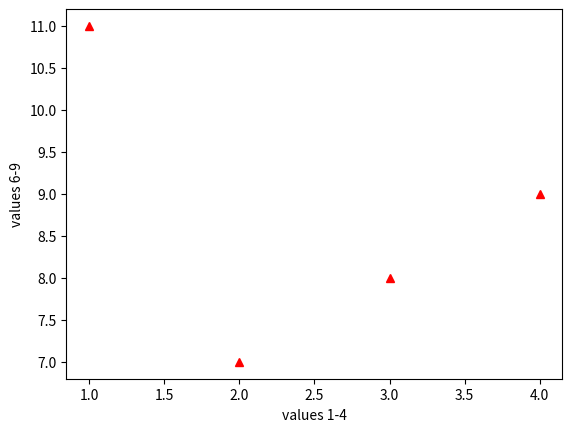
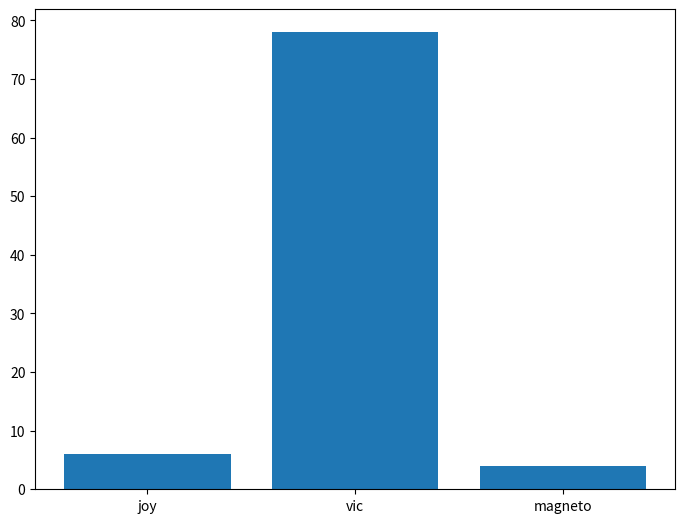

These charts were generated, in order, by the following Python code:
import matplotlib.pyplot as plt 

plt.plot([1,2,3,4],[11,7,8,9],'r^')
plt.xlabel('values 1-4')
plt.ylabel('values 6-9')
# plt.show()

# name = ['joy','vic', 'magneto']
# values = [2,3,4]
# plt.bar(name,values)
# plt.plot(name,values,'gs')
# plt.show()

fig = plt.figure()
ax = fig.add_axes([0,0,1,1])
name = ['joy','vic', 'magneto']
values = [6,78,4]
ax.bar(name,values)
plt.show()